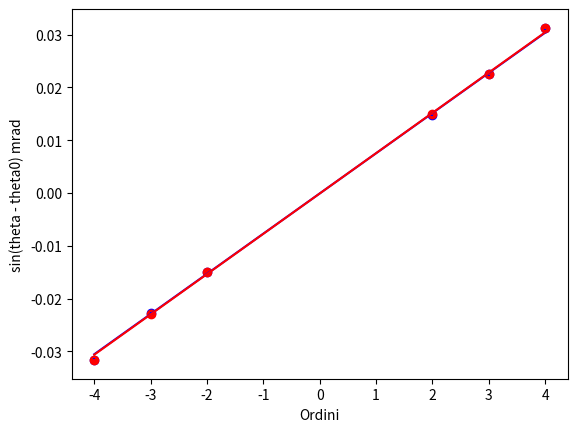

Write the Python code that produced this figure.
import matplotlib.pyplot as plt
import numpy as np

def fit_lineare_doro(x, y, sigma_y):
    W = 1 / sigma_y**2  # Pesi
    Delta = np.sum(W) * np.sum(W * x**2) - (np.sum(W * x))**2
    m = (np.sum(W) * np.sum(W * x * y) - np.sum(W * x) * np.sum(W * y)) / Delta
    q = (np.sum(W * x**2) * np.sum(W * y) - np.sum(W * x) * np.sum(W * x * y)) / Delta
    sigma_m = np.sqrt(np.sum(W) / Delta)
    sigma_q = np.sqrt(np.sum(W * x**2) / Delta)
    return m, q, sigma_m, sigma_q

ordini = np.array([-4, -3, -2, 2, 3, 4])
theta_sperimentale_mrad_0 = np.array([-30.941999999999997, -22.156, -14.2295, 15.470999999999998, 23.110999999999997, 31.897])
s_theta_sperimentale_mrad_0 = np.array([0.3142947158624779, 0.22831797063268983, 0.15260414182006307, 0.1642417565808675, 0.2375965276642299, 0.32370096505114804])
theta_fit_mrad_0 = np.array([-31.019382178683067,-22.283490876860338, -14.233058636590181, 15.526788415980471, 23.156284422689186, 31.976211890797252])
s_theta_fit_mrad_0 = np.array([0.3101944224950267, 0.22283539138873246, 0.1526373248186308, 0.1552683610212166, 0.2315633080730888, 0.3197627338839551])

theta_0 = 0.6453607865452808
s_theta_0 = 0.05551335460498983

theta_sperimentale_mrad = theta_sperimentale_mrad_0 - theta_0
s_theta_sperimentale_mrad = np.sqrt(np.power(s_theta_sperimentale_mrad_0, 2) + np.power(s_theta_0, 2))
theta_fit_mrad = theta_fit_mrad_0 - theta_0
s_theta_fit_mrad = np.sqrt(np.power(s_theta_fit_mrad_0, 2) + np.power(s_theta_0, 2))

y_sper = np.sin(theta_sperimentale_mrad*10**-3)
y_fit = np.sin(theta_fit_mrad*10**-3)

s_y_sper = np.abs(np.cos(theta_sperimentale_mrad*10**-3) * s_theta_sperimentale_mrad*10**-3)
s_y_fit = np.abs(np.cos(theta_fit_mrad*10**-3) * s_theta_fit_mrad*10**-3)

m_sper, q_sper, s_m_sper, s_q_sper = fit_lineare_doro(ordini, y_sper, s_y_sper)
m_fit, q_doro_fit, s_m_fit, s_q_fit = fit_lineare_doro(ordini, y_fit, s_y_fit)

print(f"m_sper: {m_sper} +- {s_m_sper}")
print(f"q_sper: {q_sper} +- {s_q_sper}")
print(f"m_fit: {m_fit} +- {s_m_fit}")
print(f"q_fit: {q_doro_fit} +- {s_q_fit}")

chi_quadro_sper = np.sum(((y_sper - m_sper * ordini - q_sper) / s_y_sper)**2)
chi_quadro_fit = np.sum(((y_fit - m_fit * ordini - q_doro_fit) / s_y_fit)**2)

print(f"Chi quadro sper: {chi_quadro_sper}")
print(f"Chi quadro fit: {chi_quadro_fit}")

lambda_ = 670*10**-9
s_lambda = 5*10**-9
larghezza_fenditura_sper = lambda_ / m_sper
s_larghezza_fenditura_sper = np.sqrt((s_lambda / m_sper)**2 + (lambda_ * s_m_sper / m_sper**2)**2)
larghezza_fenditura_fit = lambda_ / m_fit
s_larghezza_fenditura_fit = np.sqrt((s_lambda / m_fit)**2 + (lambda_ * s_m_fit / m_fit**2)**2)

print(f"Larghezza fenditura sper: {larghezza_fenditura_sper} +- {s_larghezza_fenditura_sper}")
print(f"Larghezza fenditura fit: {larghezza_fenditura_fit} +- {s_larghezza_fenditura_fit}")

compatibility = np.abs(m_sper - m_fit) / np.sqrt(s_m_sper**2 + s_m_fit**2)
print(f"Compatibilità: {compatibility}")

plt.errorbar(ordini, y_sper, c='b', yerr=s_y_sper, fmt='None')
plt.errorbar(ordini, y_fit, c='r', yerr=s_y_fit, fmt='None')
plt.scatter(ordini, y_sper, c='b')
plt.scatter(ordini, y_fit, c='r')

plt.plot(ordini, m_sper * ordini + q_sper, c='b', label='Sperimentale')
plt.plot(ordini, m_fit * ordini + q_doro_fit, c='r', label='Fit')

plt.xlabel("Ordini")
plt.ylabel("sin(theta - theta0) mrad")
plt.show()